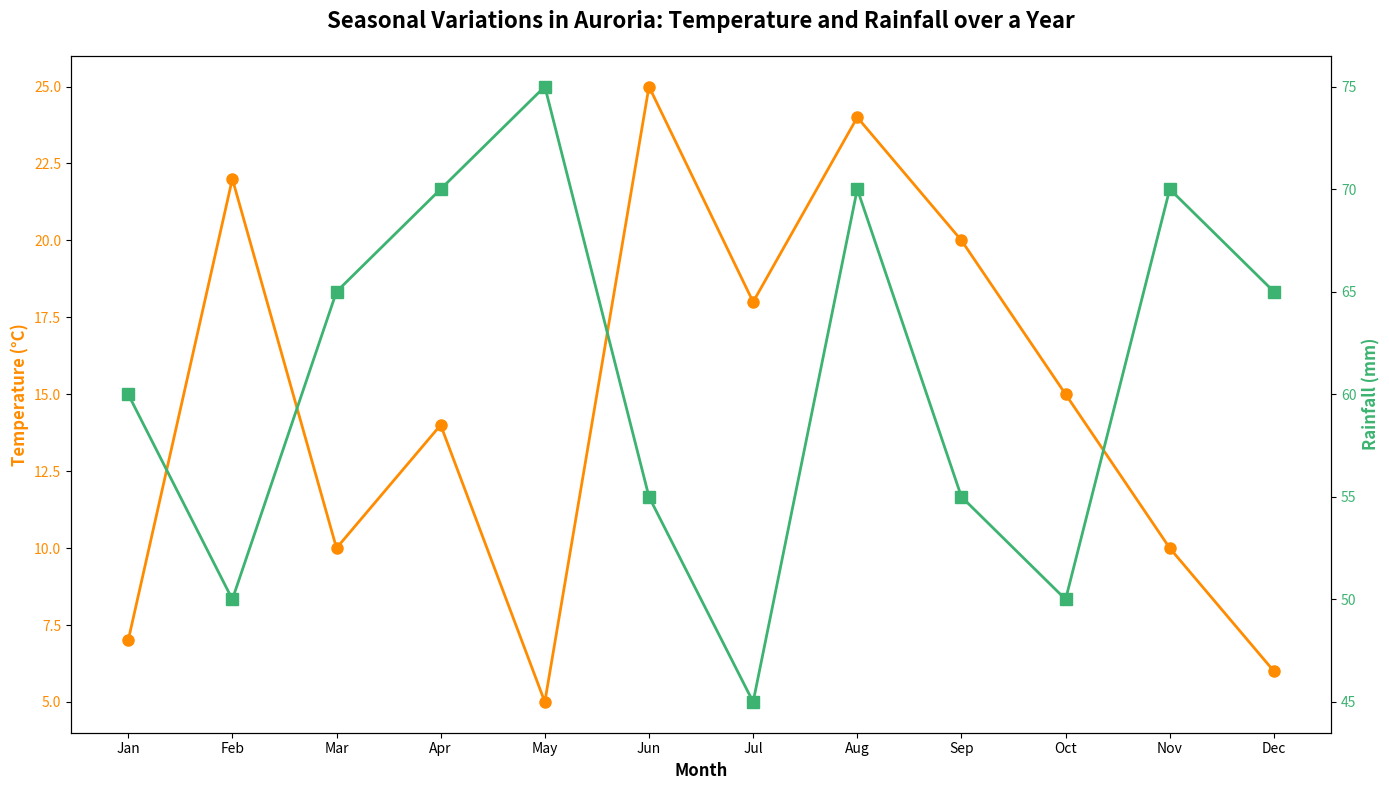

Python code for this plot:
import matplotlib.pyplot as plt
import numpy as np

months = np.array(['Jan', 'Feb', 'Mar', 'Apr', 'May', 'Jun', 'Jul', 'Aug', 'Sep', 'Oct', 'Nov', 'Dec'])
temperatures = np.array([7, 22, 10, 14, 5, 25, 18, 24, 20, 15, 10, 6])
rainfall = np.array([60, 50, 65, 70, 75, 55, 45, 70, 55, 50, 70, 65])

fig, ax1 = plt.subplots(figsize=(14, 8))

color_temp = 'DarkOrange'
ax1.set_xlabel('Month', fontsize=12, fontweight='bold')
ax1.set_ylabel('Temperature (°C)', fontsize=12, fontweight='bold', color=color_temp)
ax1.plot(months, temperatures, color=color_temp, marker='o', markersize=8, linestyle='-', linewidth=2)
ax1.tick_params(axis='y', labelcolor=color_temp)

ax2 = ax1.twinx()
color_rain = 'MediumSeaGreen'
ax2.set_ylabel('Rainfall (mm)', fontsize=12, fontweight='bold', color=color_rain)
ax2.plot(months, rainfall, color=color_rain, marker='s', markersize=8, linestyle='-', linewidth=2)
ax2.tick_params(axis='y', labelcolor=color_rain)

plt.title('Seasonal Variations in Auroria: Temperature and Rainfall over a Year', fontsize=16, fontweight='bold', pad=20)
fig.tight_layout()

plt.show()
